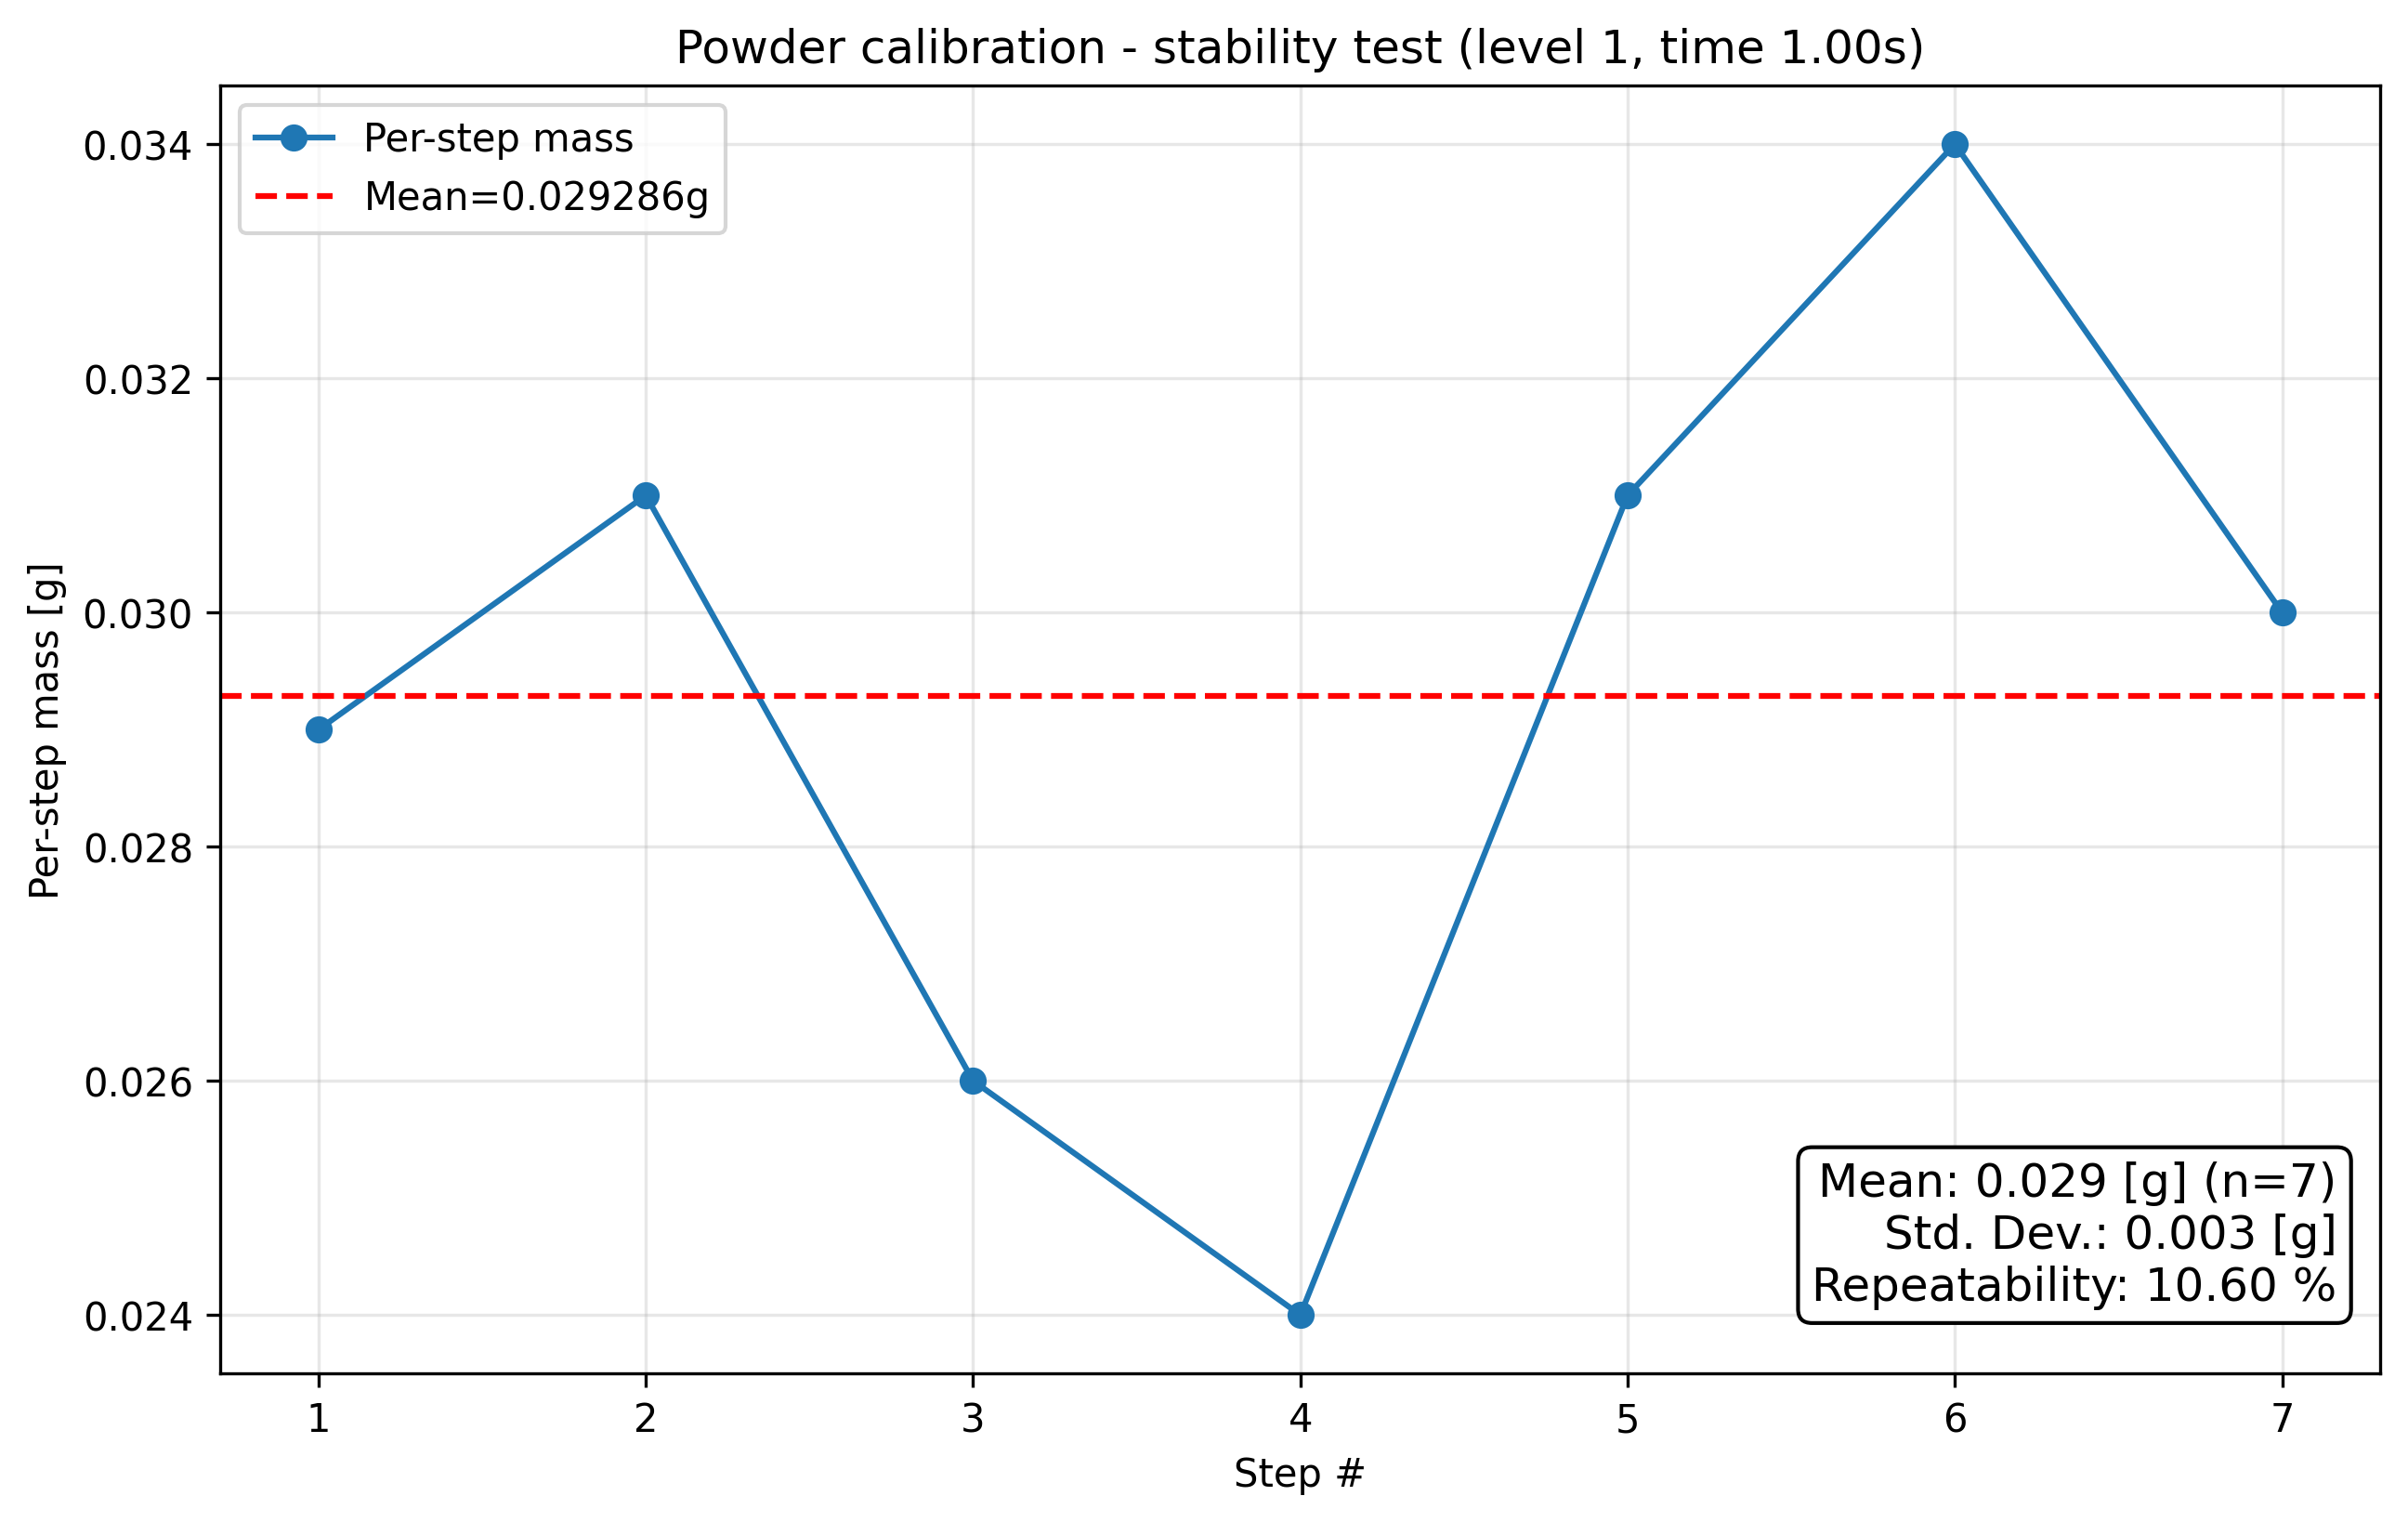

The file beside this chart, header and first rows:
condition, step_index, cumulative_mass_g, per_step_mass_g, success
level1_t1.0, 1, 0.029, 0.029, True
level1_t1.0, 2, 0.06, 0.031, True
level1_t1.0, 3, 0.086, 0.026, True
level1_t1.0, 4, 0.11, 0.024, True
level1_t1.0, 5, 0.141, 0.031, True
level1_t1.0, 6, 0.175, 0.034, True
level1_t1.0, 7, 0.205, 0.03, True
